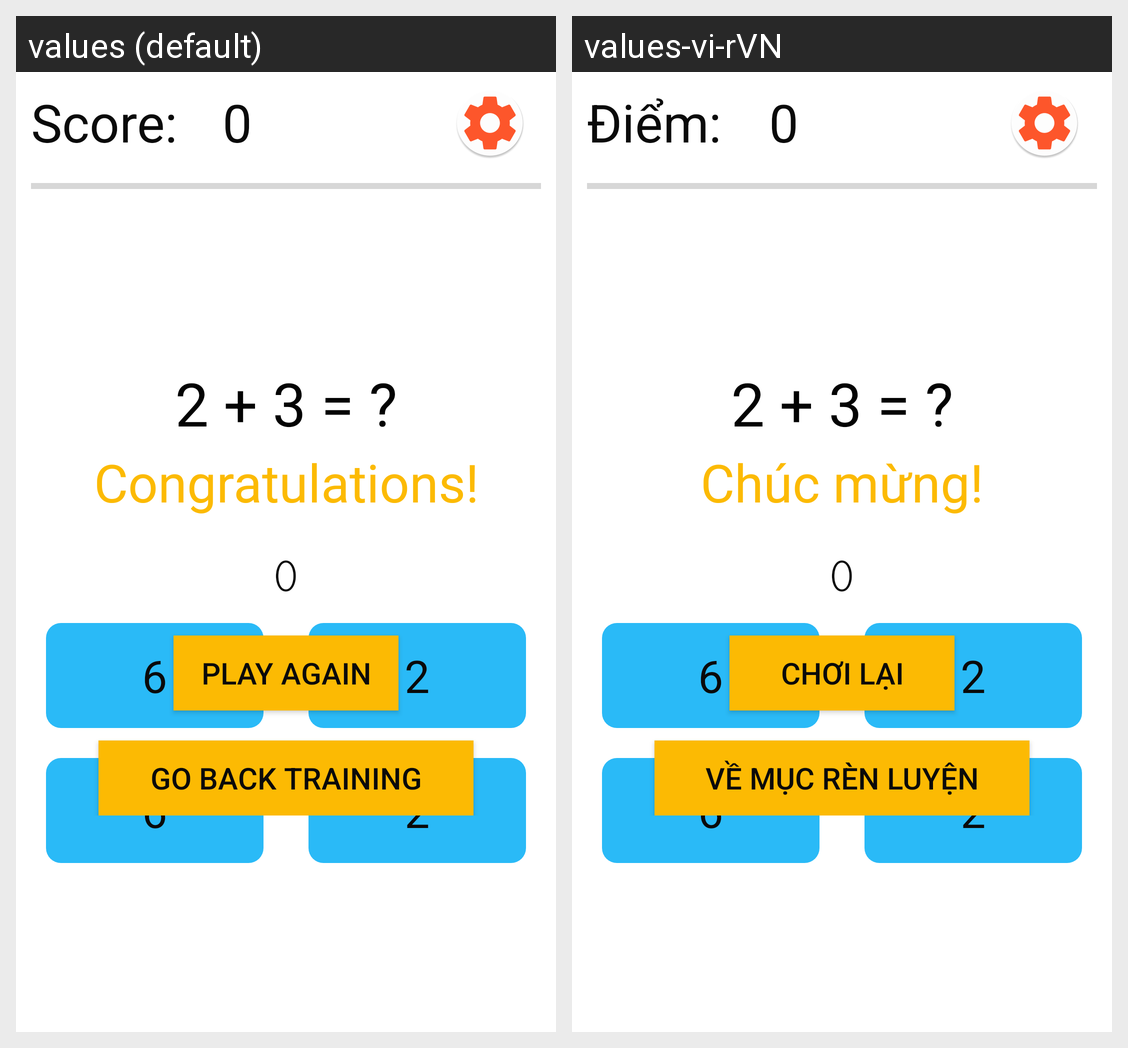

Here is an Android app screen in its default locale and in the app's own translations. Write out the translated-string differences for the strings that appear on this screen.
Android screen res/layout/activity_mul_table.xml rendered under 2 locales, left to right: values (default), values-vi-rVN. Device: Nexus 5 (rendered at 1080×1920; each locale shown at half size, 540×960, under a caption strip naming it); theme AppTheme.
Strings drawn on this screen, with the default value and each locale's value (text and hints the layout hard-codes, and strings that could not be matched under every locale, appear in the picture but are not listed):

score
  values: Score:
  values-vi-rVN: Điểm:

congratulations
  values: Congratulations!
  values-vi-rVN: Chúc mừng!

play_again
  values: Play Again
  values-vi-rVN: Chơi lại

go_back_training
  values: Go back training
  values-vi-rVN: Về mục rèn luyện
